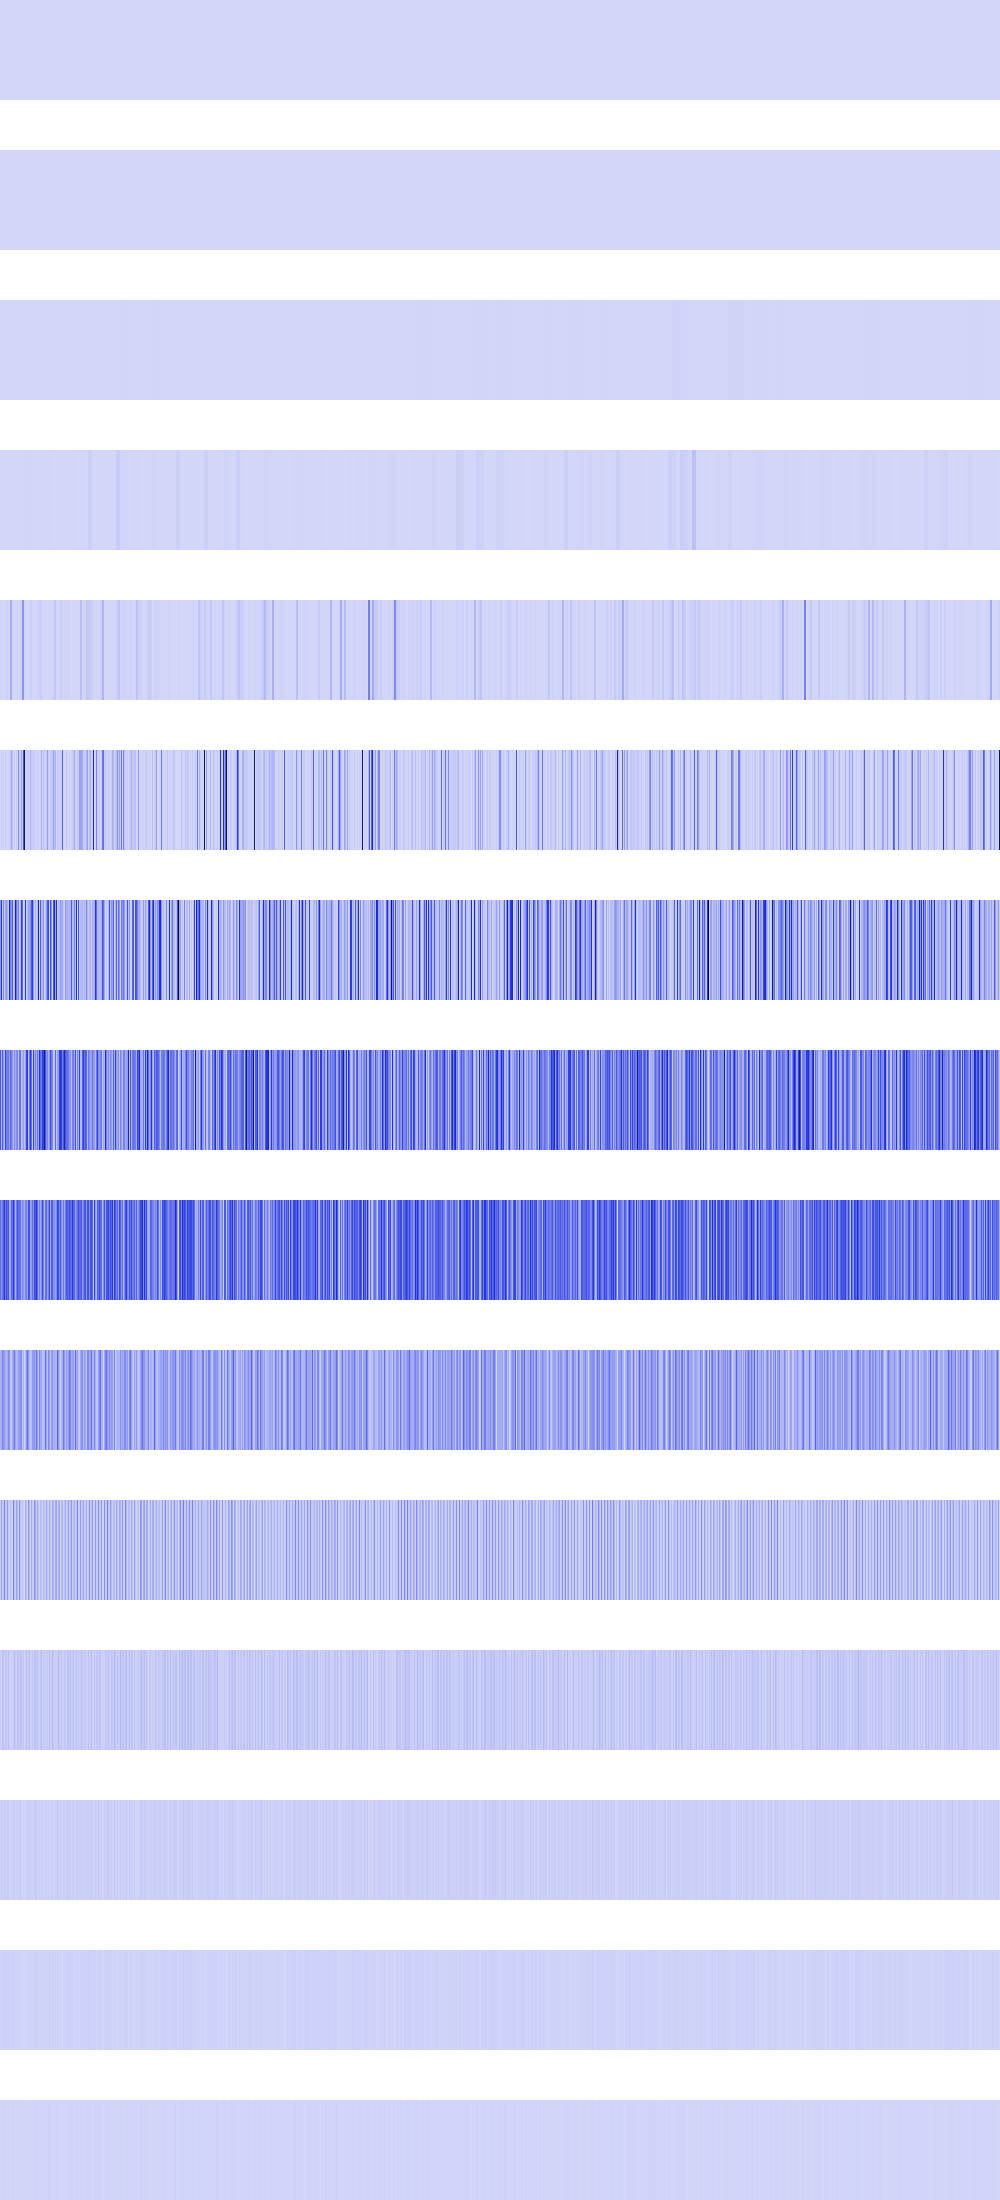

Data behind this chart, as committed beside it:
37636, 37636, 37636, 37636, 37636, 37636, 37636, 37636, 37636, 37636, 37636, 37636, 37636, 37636, 37636, 37636, 37636, 37636, 37636, 37636, 37636, 37636, 37636, 37636
150544, 150544, 150544, 150544, 150544, 150544, 150544, 150544, 150544, 150544, 150544, 150544, 150544, 150544, 150544, 150544, 0, 0, 0, 0, 0, 0, 0, 0
602176, 602176, 602176, 602176, 602176, 602176, 602176, 602176, 0, 0, 0, 0, 0, 0, 0, 0, 43264, 43264, 43264, 43264, 43264, 43264, 43264, 43264
0, 0, 0, 0, 246016, 246016, 246016, 246016, 43264, 43264, 43264, 43264, 831744, 831744, 831744, 831744, 1806336, 1806336, 1806336, 1806336, 1806336, 1806336, 1806336, 1806336
9634816, 9634816, 1115136, 1115136, 1115136, 1115136, 17305600, 17305600, 2876416, 2876416, 122587328, 122587328, 984064, 984064, 409600, 409600, 9634816, 9634816, 173056, 173056, 12390400, 12390400, 185828816, 185828816
0, 17305600, 4194304, 23040000, 4096, 16777216, 16777216, 0, 7929856, 6885376, 48664576, 125438096, 58982400, 36864, 16257024, 2560000, 38539264, 0, 222364896, 12845056, 28901376, 154157056, 24920064, 393620416
181682176, 462230208, 54280192, 205889536, 38543360, 144916480, 158924800, 107560960, 28131328, 586583040, 256516096, 193404928, 352649216, 38576128, 89989120, 624726080, 280370880, 154157056, 229646336, 13778944, 99942400, 422379520, 327956608, 524288
370311168, 101761024, 350519296, 176734208, 79216640, 412581888, 266141696, 257785856, 271024128, 152387584, 331563008, 237518848, 197853184, 79544320, 211763200, 128532480, 205504512, 241860608, 57065472, 289767424, 285802496, 57245696, 110264320, 161120256
312016896, 179535872, 292225024, 342065152, 465731584, 261685248, 411762688, 304414720, 381157376, 98729984, 151420928, 297304064, 299171840, 466649088, 279937024, 117080064, 257130496, 379650048, 312049664, 300417024, 295108608, 120127488, 229310464, 179503104
103940096, 113704960, 228982784, 189988864, 162856960, 106299392, 96600064, 127795200, 229638144, 180682752, 59572224, 32571392, 128581632, 164167680, 266797056, 133496832, 92471296, 99483648, 165609472, 173015040, 196214784, 211943424, 55967744, 96337920
23330816, 151912448, 38535168, 44433408, 241827840, 44826624, 25427968, 180092928, 39845888, 9043968, 68812800, 23199744, 5505024, 236060672, 80609280, 15335424, 159776768, 64749568, 20840448, 195035136, 56885248, 21233664, 53215232, 24903680
29884416, 10223616, 60293120, 63700992, 22282240, 47710208, 50855936, 24641536, 62914560, 18087936, 11796480, 21233664, 11010048, 27525120, 77332480, 30670848, 9175040, 70778880, 41680896, 37748736, 63438848, 42467328, 22544384, 49807360
17825792, 20447232, 19922944, 9961472, 36175872, 19922944, 17825792, 32505856, 25165824, 11010048, 6815744, 17301504, 5242880, 29884416, 28835840, 11010048, 9961472, 24117248, 7864320, 25165824, 26214400, 9437184, 3145728, 15728640
10485760, 7340032, 14680064, 11534336, 13631488, 14680064, 10485760, 14680064, 16777216, 5242880, 5242880, 9437184, 10485760, 17825792, 15728640, 5242880, 11534336, 14680064, 7340032, 16777216, 10485760, 10485760, 6291456, 6291456
4194304, 6291456, 4194304, 6291456, 10485760, 4194304, 4194304, 4194304, 8388608, 2097152, 2097152, 2097152, 4194304, 10485760, 6291456, 2097152, 6291456, 4194304, 6291456, 8388608, 4194304, 4194304, 4194304, 4194304
